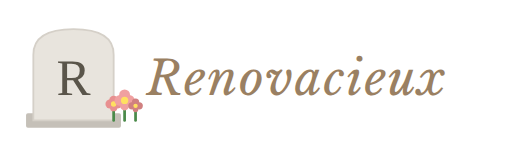
t = 0.00 s
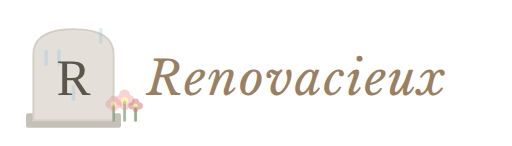
t = 1.68 s
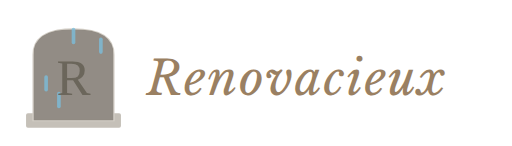
t = 3.28 s
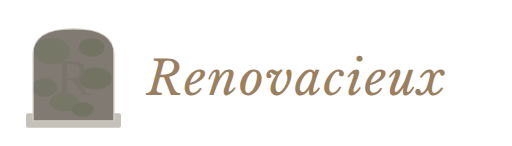
t = 5.12 s
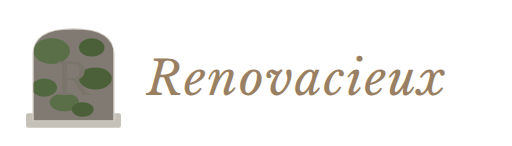
t = 6.68 s
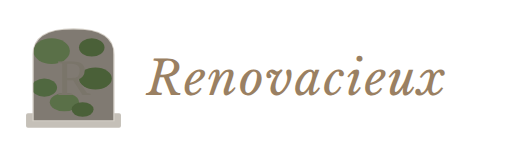
t = 7.04 s

The animated SVG that drew these frames (rendered in a browser with its animation timeline set to each time). Animation: 32 SMIL elements (animate=30,animateTransform=2); frames cover the first 7.04 s, repeats indefinitely.

<svg xmlns="http://www.w3.org/2000/svg" viewBox="0 0 280 80">
  <defs>
    <clipPath id="tombClip">
      <path d="M8 58 L8 22 Q8 8 30 8 Q52 8 52 22 L52 58 Z"/>
    </clipPath>

    <linearGradient id="shine" x1="0%" y1="0%" x2="100%" y2="0%">
      <stop offset="0%" style="stop-color:rgba(255,255,255,0);"/>
      <stop offset="50%" style="stop-color:rgba(255,255,255,0.95);"/>
      <stop offset="100%" style="stop-color:rgba(255,255,255,0);"/>
    </linearGradient>

    <clipPath id="textClip">
      <text x="80" y="52" font-family="'Libre Baskerville', Georgia, serif" font-size="26" font-weight="400" font-style="italic" letter-spacing="1">Renovacieux</text>
    </clipPath>
  </defs>

  <!-- ====== TOMBSTONE GROUP ====== -->
  <g transform="translate(10, 8)">
    <!-- Base -->
    <rect x="4" y="54" width="52" height="8" rx="1" fill="#C5C0B8"/>

    <!-- 1. CLEAN LAYER (always at bottom) -->
    <path d="M8 58 L8 22 Q8 8 30 8 Q52 8 52 22 L52 58 Z" fill="#E8E4DD" stroke="#D5D0C8" stroke-width="1"/>

    <!-- 2. DIRTY LAYER -->
    <g clip-path="url(#tombClip)">
      <!-- Gray dirt base -->
      <rect x="8" y="8" width="44" height="52" fill="#807A72">
        <animate attributeName="opacity"
          values="0;0;0.7;1;1;1;1;1;0;0"
          keyTimes="0;0.10;0.18;0.24;0.40;0.50;0.52;0.70;0.72;1"
          dur="16s" repeatCount="indefinite"/>
      </rect>

      <!-- Green moss patches -->
      <g>
        <animate attributeName="opacity"
          values="0;0;0;0.7;1;1;1;1;0;0"
          keyTimes="0;0.22;0.30;0.36;0.42;0.50;0.52;0.70;0.72;1"
          dur="16s" repeatCount="indefinite"/>
        <ellipse cx="18" cy="20" rx="10" ry="7" fill="#5A7048"/>
        <ellipse cx="42" cy="35" rx="9" ry="6" fill="#4A6038"/>
        <ellipse cx="25" cy="48" rx="8" ry="5" fill="#5A7048"/>
        <ellipse cx="40" cy="18" rx="7" ry="5" fill="#4A6038"/>
        <ellipse cx="14" cy="40" rx="7" ry="5" fill="#506840"/>
        <ellipse cx="35" cy="52" rx="6" ry="4" fill="#4A6038"/>
      </g>
    </g>

    <!-- 3. CLEAN SPOTS - synchronized with sponge positions -->
    <g clip-path="url(#tombClip)">
      <!-- Spot 1: top-left (sponge starts here) -->
      <circle cx="20" cy="22" r="0" fill="#E8E4DD">
        <animate attributeName="r" values="0;0;0;14;16;16;0" keyTimes="0;0.52;0.55;0.58;0.72;0.73;1" dur="16s" repeatCount="indefinite"/>
      </circle>
      <!-- Spot 2: top-right -->
      <circle cx="40" cy="26" r="0" fill="#E8E4DD">
        <animate attributeName="r" values="0;0;0;0;14;16;0" keyTimes="0;0.52;0.58;0.60;0.65;0.73;1" dur="16s" repeatCount="indefinite"/>
      </circle>
      <!-- Spot 3: center -->
      <circle cx="30" cy="38" r="0" fill="#E8E4DD">
        <animate attributeName="r" values="0;0;0;0;0;14;0" keyTimes="0;0.52;0.62;0.64;0.66;0.73;1" dur="16s" repeatCount="indefinite"/>
      </circle>
      <!-- Spot 4: bottom-left -->
      <circle cx="16" cy="48" r="0" fill="#E8E4DD">
        <animate attributeName="r" values="0;0;0;0;0;12;0" keyTimes="0;0.52;0.66;0.68;0.69;0.73;1" dur="16s" repeatCount="indefinite"/>
      </circle>
      <!-- Spot 5: bottom-right -->
      <circle cx="44" cy="50" r="0" fill="#E8E4DD">
        <animate attributeName="r" values="0;0;0;0;0;10;0" keyTimes="0;0.52;0.68;0.70;0.71;0.73;1" dur="16s" repeatCount="indefinite"/>
      </circle>
      <!-- Final fill -->
      <rect x="8" y="8" width="44" height="52" fill="#E8E4DD" opacity="0">
        <animate attributeName="opacity" values="0;0;0;1;1;0" keyTimes="0;0.70;0.72;0.73;0.75;1" dur="16s" repeatCount="indefinite"/>
      </rect>
    </g>

    <!-- 4. RAIN DROPS -->
    <g opacity="0">
      <animate attributeName="opacity"
        values="0;0;1;1;0;0"
        keyTimes="0;0.10;0.12;0.20;0.22;1"
        dur="16s" repeatCount="indefinite"/>
      <line x1="15" y1="-5" x2="15" y2="2" stroke="#7AC0E0" stroke-width="2" stroke-linecap="round">
        <animate attributeName="y1" values="-5;65" dur="0.5s" repeatCount="indefinite"/>
        <animate attributeName="y2" values="2;72" dur="0.5s" repeatCount="indefinite"/>
      </line>
      <line x1="30" y1="-12" x2="30" y2="-5" stroke="#7AC0E0" stroke-width="2" stroke-linecap="round">
        <animate attributeName="y1" values="-12;58" dur="0.45s" repeatCount="indefinite"/>
        <animate attributeName="y2" values="-5;65" dur="0.45s" repeatCount="indefinite"/>
      </line>
      <line x1="45" y1="-8" x2="45" y2="-1" stroke="#7AC0E0" stroke-width="2" stroke-linecap="round">
        <animate attributeName="y1" values="-8;62" dur="0.52s" repeatCount="indefinite"/>
        <animate attributeName="y2" values="-1;69" dur="0.52s" repeatCount="indefinite"/>
      </line>
      <line x1="22" y1="-15" x2="22" y2="-8" stroke="#7AC0E0" stroke-width="2" stroke-linecap="round">
        <animate attributeName="y1" values="-15;55" dur="0.48s" repeatCount="indefinite"/>
        <animate attributeName="y2" values="-8;62" dur="0.48s" repeatCount="indefinite"/>
      </line>
    </g>

    <!-- Letter R (BEFORE sponge so sponge passes ON TOP) -->
    <text x="30" y="44" text-anchor="middle" font-family="Georgia, serif" font-size="28" font-weight="400">
      <animate attributeName="fill"
        values="#5A554A;#5A554A;#7A756A;#7A756A;#5A554A;#4A4538;#4A4538;#5A554A"
        keyTimes="0;0.10;0.30;0.50;0.68;0.76;0.92;1"
        dur="16s" repeatCount="indefinite"/>
      R
    </text>

    <!-- 5. SPONGE - Simple version on top of R -->
    <g opacity="0">
      <animate attributeName="opacity"
        values="0;0;1;1;0;0"
        keyTimes="0;0.51;0.52;0.71;0.72;1"
        dur="16s" repeatCount="indefinite"/>

      <g>
        <!-- Position: moves between scrub spots -->
        <animateTransform attributeName="transform" type="translate"
          values="20,22; 20,22; 40,26; 40,26; 30,38; 30,38; 16,48; 16,48; 44,50; 44,50; 20,22"
          keyTimes="0; 0.15; 0.20; 0.35; 0.40; 0.55; 0.60; 0.75; 0.80; 0.95; 1"
          dur="3.2s" repeatCount="indefinite"/>

        <!-- Scrubbing wiggle -->
        <g>
          <animateTransform attributeName="transform" type="translate"
            values="0,0; 3,1; -2,3; 2,-1; -2,2; 0,0"
            dur="0.25s" repeatCount="indefinite" additive="sum"/>
        </g>

        <!-- Sponge body -->
        <rect x="-8" y="-6" width="16" height="12" rx="3" fill="#F5E060" stroke="#D5C040" stroke-width="1.5"/>

        <!-- Sponge texture -->
        <circle cx="-4" cy="-2" r="2" fill="#D0B030"/>
        <circle cx="3" cy="1" r="1.5" fill="#D0B030"/>
        <circle cx="-2" cy="3" r="1.5" fill="#D0B030"/>
      </g>
    </g>

    <!-- 6. SHINE SWEEP -->
    <rect x="-20" y="5" width="30" height="55" fill="url(#shine)" clip-path="url(#tombClip)" opacity="0">
      <animate attributeName="opacity"
        values="0;0;1;1;0;0"
        keyTimes="0;0.76;0.78;0.86;0.88;1"
        dur="16s" repeatCount="indefinite"/>
      <animate attributeName="x"
        values="-20;-20;-20;60;60;-20"
        keyTimes="0;0.76;0.78;0.88;0.90;1"
        dur="16s" repeatCount="indefinite"/>
    </rect>

    <!-- 7. SPARKLES -->
    <g opacity="0">
      <animate attributeName="opacity"
        values="0;0;1;1;0;0"
        keyTimes="0;0.86;0.88;0.95;0.97;1"
        dur="16s" repeatCount="indefinite"/>
      <circle cx="16" cy="18" r="3" fill="#FFD700"/>
      <circle cx="44" cy="30" r="2.5" fill="#FFD700"/>
      <circle cx="30" cy="48" r="2" fill="#FFD700"/>
    </g>

    <!-- 8. MULTIPLE SMALL FLOWERS -->
    <!-- Flower 1 - left -->
    <g transform="translate(52, 50)">
      <line x1="0" y1="8" x2="0" y2="0" stroke="#4A8A4A" stroke-width="1.5" stroke-linecap="round">
        <animate attributeName="opacity" values="1;1;0.5;0;0;0;0;1" keyTimes="0;0.05;0.10;0.16;0.50;0.95;0.98;1" dur="16s" repeatCount="indefinite"/>
      </line>
      <g>
        <animate attributeName="opacity" values="1;1;0.4;0;0;0;0;1" keyTimes="0;0.04;0.10;0.16;0.50;0.95;0.98;1" dur="16s" repeatCount="indefinite"/>
        <circle cx="-2" cy="-1" r="2.5" fill="#E89090"/>
        <circle cx="2" cy="-1" r="2.5" fill="#E89090"/>
        <circle cx="0" cy="-3" r="2.5" fill="#E89090"/>
        <circle cx="0" cy="1" r="2" fill="#E89090"/>
        <circle cx="0" cy="-1" r="1.5" fill="#FFE060"/>
      </g>
    </g>
    <!-- Flower 2 - center -->
    <g transform="translate(58, 48)">
      <line x1="0" y1="10" x2="0" y2="0" stroke="#4A8A4A" stroke-width="1.5" stroke-linecap="round">
        <animate attributeName="opacity" values="1;1;0.5;0;0;0;0;1" keyTimes="0;0.06;0.11;0.17;0.50;0.95;0.98;1" dur="16s" repeatCount="indefinite"/>
      </line>
      <g>
        <animate attributeName="opacity" values="1;1;0.4;0;0;0;0;1" keyTimes="0;0.05;0.11;0.17;0.50;0.95;0.98;1" dur="16s" repeatCount="indefinite"/>
        <circle cx="-2.5" cy="-1" r="3" fill="#F0A0A0"/>
        <circle cx="2.5" cy="-1" r="3" fill="#F0A0A0"/>
        <circle cx="0" cy="-4" r="3" fill="#F0A0A0"/>
        <circle cx="0" cy="2" r="2.5" fill="#F0A0A0"/>
        <circle cx="0" cy="-1" r="2" fill="#FFE060"/>
      </g>
    </g>
    <!-- Flower 3 - right -->
    <g transform="translate(64, 51)">
      <line x1="0" y1="7" x2="0" y2="0" stroke="#4A8A4A" stroke-width="1.5" stroke-linecap="round">
        <animate attributeName="opacity" values="1;1;0.5;0;0;0;0;1" keyTimes="0;0.07;0.12;0.18;0.50;0.95;0.98;1" dur="16s" repeatCount="indefinite"/>
      </line>
      <g>
        <animate attributeName="opacity" values="1;1;0.4;0;0;0;0;1" keyTimes="0;0.06;0.12;0.18;0.50;0.95;0.98;1" dur="16s" repeatCount="indefinite"/>
        <circle cx="-2" cy="-1" r="2" fill="#D08080"/>
        <circle cx="2" cy="-1" r="2" fill="#D08080"/>
        <circle cx="0" cy="-3" r="2" fill="#D08080"/>
        <circle cx="0" cy="1" r="1.5" fill="#D08080"/>
        <circle cx="0" cy="-1" r="1.2" fill="#FFE060"/>
      </g>
    </g>
  </g>

  <!-- ====== TEXT RENOVACIEUX - Elegant serif, bronze/gold ====== -->
  <text x="80" y="52" font-family="'Libre Baskerville', Georgia, serif" font-size="26" font-weight="400" font-style="italic" fill="#9A8062" letter-spacing="1">Renovacieux</text>

  <!-- Shine on text -->
  <rect x="60" y="20" width="50" height="50" fill="url(#shine)" clip-path="url(#textClip)" opacity="0">
    <animate attributeName="opacity"
      values="0;0;1;1;0;0"
      keyTimes="0;0.86;0.88;0.94;0.96;1"
      dur="16s" repeatCount="indefinite"/>
    <animate attributeName="x"
      values="60;60;60;240;240;60"
      keyTimes="0;0.86;0.88;0.96;0.98;1"
      dur="16s" repeatCount="indefinite"/>
  </rect>
</svg>
